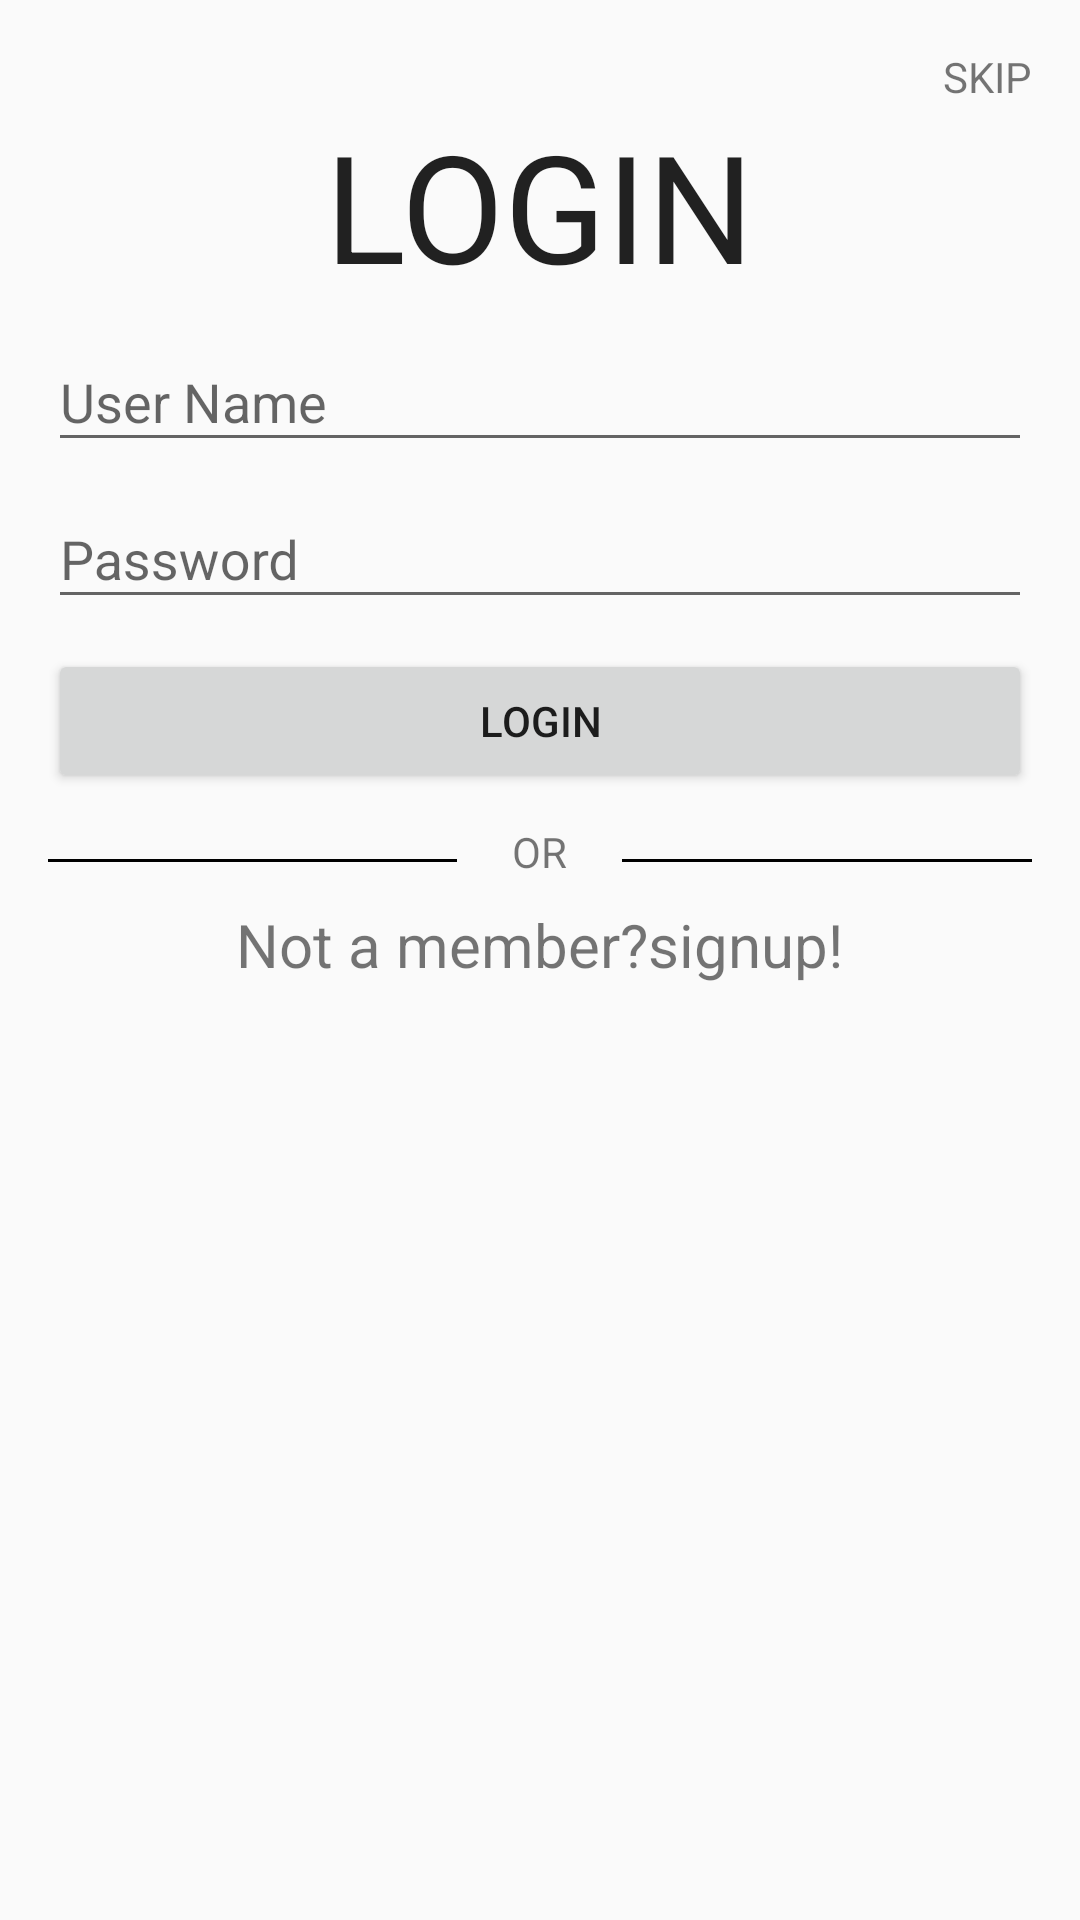

Here is an Android app screen rendered from its layout file. Give the layout XML and the strings, colors and styles it references.
<!-- AndroidManifest.xml: application theme AppTheme -->
<!-- res/layout/activity_login.xml -->
<?xml version="1.0" encoding="utf-8"?>
<LinearLayout xmlns:android="http://schemas.android.com/apk/res/android"
    xmlns:tools="http://schemas.android.com/tools"
    xmlns:app="http://schemas.android.com/apk/res-auto"
    android:id="@+id/loginLinearLayout"
    android:layout_width="match_parent"
    android:layout_height="match_parent"
    android:paddingBottom="@dimen/activity_vertical_margin"
    android:paddingLeft="@dimen/activity_horizontal_margin"
    android:paddingRight="@dimen/activity_horizontal_margin"
    android:paddingTop="@dimen/activity_vertical_margin"
    android:orientation="vertical"
    tools:context="com.healthcare.Activities.LoginActivity">

    <TextView
        android:layout_width="wrap_content"
        android:layout_height="wrap_content"
        android:textAppearance="?android:attr/textAppearanceSmall"
        android:text="SKIP"
        android:id="@+id/tvSkip"
        android:layout_gravity="right" />

    <TextView
        android:layout_width="wrap_content"
        android:layout_height="wrap_content"
        android:textAppearance="?android:attr/textAppearanceLarge"
        android:text="LOGIN"
        android:textSize="@dimen/heading_size"
        android:id="@+id/tvLogin"
        android:layout_gravity="center_horizontal" />

    <android.support.design.widget.TextInputLayout
        android:layout_width="match_parent"
        android:layout_height="wrap_content">
    <EditText
        android:layout_width="match_parent"
        android:layout_height="wrap_content"
        android:hint="User Name"

        android:id="@+id/editTextUserName"
        android:layout_marginTop="52dp" />
    </android.support.design.widget.TextInputLayout>
    <android.support.design.widget.TextInputLayout
        android:layout_width="match_parent"
        android:id="@+id/textInputLayout"
        android:layout_height="wrap_content">
    <EditText
        android:layout_width="match_parent"
        android:layout_height="wrap_content"
        android:hint="Password"
        android:id="@+id/editTextPassword"
        android:inputType="textPassword"
        android:ems="10"
        />
    </android.support.design.widget.TextInputLayout>

    <Button
        android:layout_width="fill_parent"
        android:layout_height="wrap_content"
        android:layout_marginTop="10dp"
        android:text="Login"
        android:id="@+id/button" />
    <LinearLayout
        android:layout_width="match_parent"
        android:layout_height="wrap_content"
        android:weightSum="3"
        android:orientation="horizontal">
        <LinearLayout
            android:layout_marginTop="8dp"
            android:layout_width="100dp"
            android:layout_weight="1"
            android:layout_height="1dp"
            android:layout_gravity="center"
            android:background="#000"></LinearLayout>
        <TextView
            android:layout_marginTop="10dp"
            android:layout_width="wrap_content"
            android:layout_weight="1"
            android:layout_height="wrap_content"
            android:textAppearance="?android:attr/textAppearanceSmall"
            android:text="OR"
            android:gravity="center"

            />

        <LinearLayout
            android:layout_marginTop="8dp"
            android:layout_width="100dp"
            android:layout_weight="1"
            android:layout_height="1dp"
            android:layout_gravity="center"
            android:background="#000">
        </LinearLayout>
    </LinearLayout>
    <TextView
        android:layout_marginTop="8dp"
        android:layout_gravity="center"
        android:layout_width="wrap_content"
        android:layout_height="wrap_content"
        android:id="@+id/register"

        android:text="Not a member?signup!"
        android:textSize="20dp"
        />





</LinearLayout>
<!-- resources referenced by this layout -->
<resources>
  <dimen name="activity_horizontal_margin">16dp</dimen>
  <dimen name="activity_vertical_margin">16dp</dimen>
  <dimen name="heading_size">50dp</dimen>
  <style name="AppTheme" parent="Theme.AppCompat.Light.NoActionBar">
          
          <item name="colorPrimary">@color/colorPrimary</item>
          <item name="colorPrimaryDark">@color/colorPrimaryDark</item>
          <item name="colorAccent">@color/colorAccent</item>
      </style>
  <color name="colorPrimary">#FFD43B</color>
  <color name="colorPrimaryDark">#FBC02D</color>
  <color name="colorAccent">#333</color>
</resources>
